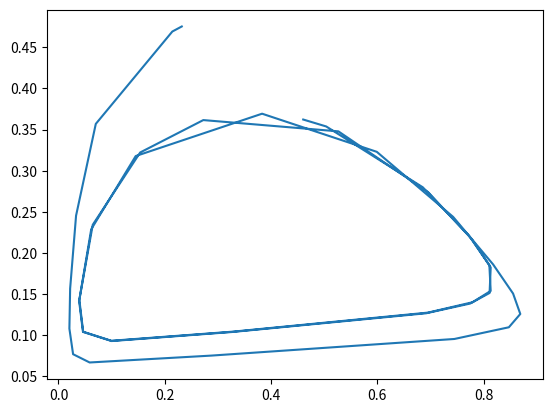

Write the Python code that produced this figure.
import numpy as np
import matplotlib.pyplot as plt
from scipy.integrate import solve_ivp

# THESE EQUATIONS ARENT WORKING

def dXdt(t, X, a, b, d):
    x = X[0]
    y = X[1]

    dxdt = x*(1-x) - a*x*y/(d+x)
    dydt = b *y *(1 - y/x)

    dXdt = np.array([dxdt, dydt])
    return dXdt


a, d = 1, 0.1

# what behavior do you see for b > 0.26 in the long run
t = np.linspace(0, 100, 1000)
t_span = (t[0], t[-1])
b_array = np.linspace(0.1, 0.5, 4)
rand_init_conditions = [np.random.rand(2) for _ in range(5)]

result = solve_ivp(dXdt, t_span, rand_init_conditions[0], args=(a, b_array[0], d))
plt.plot(result.y[0], result.y[1])


'''
fig = plt.figure(figsize=(8,6), dpi=100)
for _, b in enumerate(b_array):
    ax = plt.subplot(2,2,_+1) 
    for init_cond in rand_init_conditions:
       result = solve_ivp(dXdt, t_span, init_cond) 
       plt.plot(result[:, 0], result[:, 1], color='blue')
    ax.set_xlabel(r'$x$')
    ax.set_ylabel(r'$y$', rotation=0)
    ax.set_title(f'b = {b:.2}')
fig.suptitle(r'Phase portraits of system for changing parameter, b') '''

